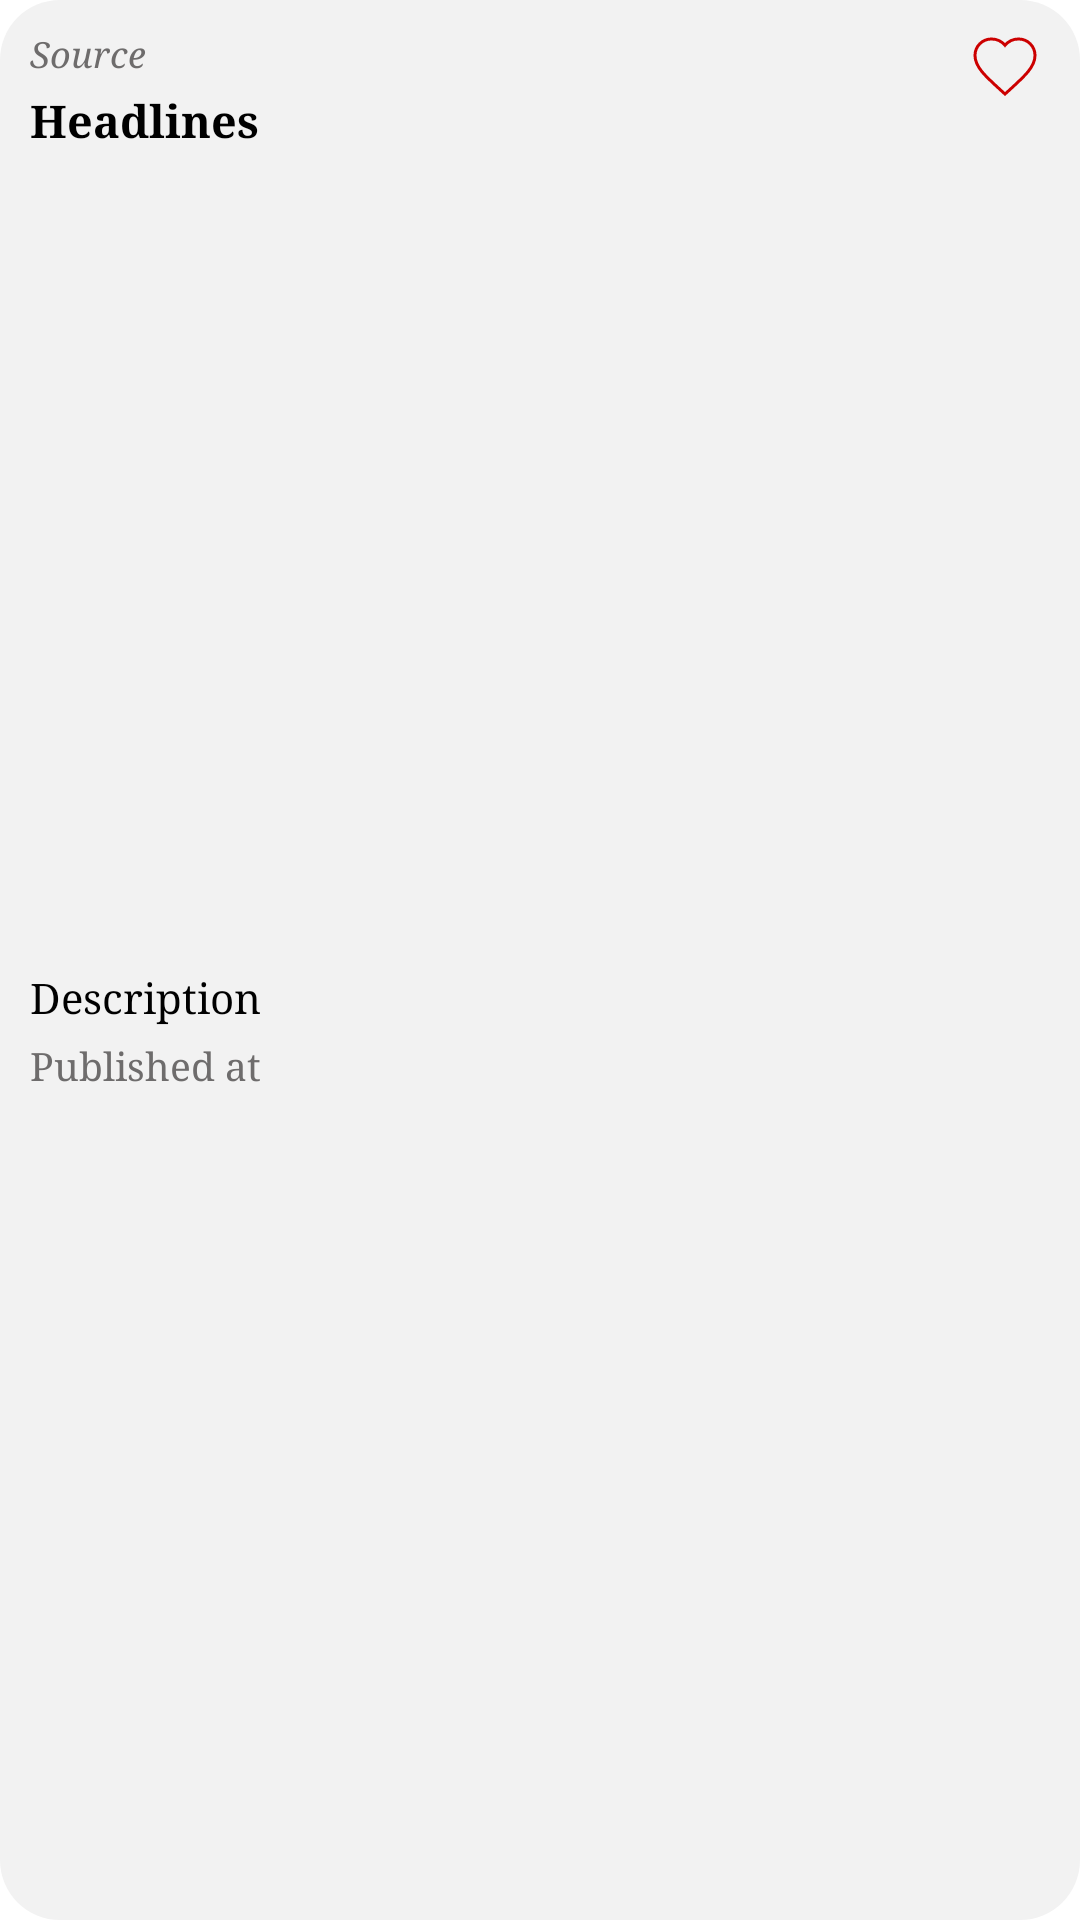

Reconstruct the res/layout file that produces this screen, plus the resources it refers to.
<!-- AndroidManifest.xml: application theme Theme.NewsAPIClient -->
<!-- res/layout/news_list_item.xml -->
<?xml version="1.0" encoding="utf-8"?>
<androidx.constraintlayout.widget.ConstraintLayout xmlns:android="http://schemas.android.com/apk/res/android"
    xmlns:app="http://schemas.android.com/apk/res-auto"
    xmlns:tools="http://schemas.android.com/tools"
    android:layout_width="match_parent"
    android:layout_height="wrap_content"
    android:paddingHorizontal="10dp"
    android:paddingVertical="10dp"
    android:layout_marginTop="10dp"
    android:background="@drawable/list_item_bg_shape"
    android:layout_marginHorizontal="5dp">

    <TextView
        android:id="@+id/sourceTV"
        android:layout_width="wrap_content"
        android:layout_height="wrap_content"
        android:text="Source"
        android:textColor="@color/dark_grey"
        android:textSize="12sp"
        android:textStyle="italic"
        android:fontFamily="serif"
        app:layout_constraintStart_toStartOf="parent"
        app:layout_constraintTop_toTopOf="parent"/>

    <TextView
        android:id="@+id/titleTV"
        android:layout_width="match_parent"
        android:layout_height="wrap_content"
        android:paddingBottom="7dp"
        android:paddingTop="4dp"
        android:ellipsize="end"
        android:maxLines="2"
        android:fontFamily="serif"
        android:text="Headlines"
        android:textStyle="bold"
        android:textColor="@color/black"
        android:textSize="15sp"
        app:layout_constraintStart_toStartOf="parent"
        app:layout_constraintTop_toBottomOf="@id/sourceTV"/>

    <ImageButton
        android:id="@+id/favoriteIB"
        android:layout_width="wrap_content"
        android:layout_height="wrap_content"
        android:paddingEnd="3dp"
        android:src="@drawable/ic_baseline_favorite"
        android:background="@android:color/transparent"
        app:layout_constraintTop_toTopOf="parent"
        app:layout_constraintEnd_toEndOf="parent"/>

    <androidx.constraintlayout.widget.ConstraintLayout
        android:layout_width="match_parent"
        android:layout_height="wrap_content"
        app:layout_constraintStart_toStartOf="parent"
        app:layout_constraintTop_toBottomOf="@id/titleTV"
        app:layout_constraintEnd_toEndOf="parent"
        app:layout_constraintBottom_toBottomOf="parent">

        <ImageView
            android:id="@+id/articleIV"
            android:layout_width="match_parent"
            android:layout_height="wrap_content"
            android:layout_marginEnd="5dp"
            android:scaleType="fitCenter"
            app:layout_constraintStart_toStartOf="parent"
            app:layout_constraintTop_toTopOf="parent"
            tools:srcCompat="@tools:sample/avatars" />

        <LinearLayout
            android:id="@+id/descriptionLinearLayout"
            android:layout_width="match_parent"
            android:layout_height="wrap_content"
            android:orientation="vertical"
            android:paddingTop="4dp"
            app:layout_constraintStart_toStartOf="parent"
            app:layout_constraintTop_toBottomOf="@id/articleIV"
            app:layout_constraintEnd_toEndOf="parent">

            <TextView
                android:id="@+id/descriptionTV"
                android:layout_width="wrap_content"
                android:layout_height="0dp"
                android:layout_weight="3"
                android:textColor="@color/black"
                android:maxLines="3"
                android:fontFamily="serif"
                android:text="Description"
                android:textSize="14sp" />

            <TextView
                android:id="@+id/publishedAtTV"
                android:layout_width="wrap_content"
                android:layout_height="wrap_content"
                android:text="Published at"
                android:paddingTop="5dp"
                android:paddingBottom="5dp"
                android:fontFamily="serif"
                android:textColor="@color/dark_grey"
                android:textSize="13sp" />

        </LinearLayout>
    </androidx.constraintlayout.widget.ConstraintLayout>
</androidx.constraintlayout.widget.ConstraintLayout>
<!-- resources referenced by this layout -->
<resources>
  <color name="black">#FF000000</color>
  <color name="dark_grey">#6E6C6C</color>
  <!-- drawable ic_baseline_favorite (drawable) -->
  <vector xmlns:android="http://schemas.android.com/apk/res/android"
      android:width="24dp"
      android:height="24dp"
      android:viewportWidth="24"
      android:viewportHeight="24">
    <path
        android:strokeColor="@android:color/holo_red_dark"
        android:strokeWidth="1"
        android:pathData="M12,21.35l-1.45,-1.32C5.4,15.36 2,12.28 2,8.5 2,5.42 4.42,3 7.5,3c1.74,0 3.41,0.81 4.5,2.09C13.09,3.81 14.76,3 16.5,3 19.58,3 22,5.42 22,8.5c0,3.78 -3.4,6.86 -8.55,11.54L12,21.35z"/>
  </vector>
  <!-- drawable list_item_bg_shape (drawable) -->
  <?xml version="1.0" encoding="utf-8"?>
  <shape xmlns:android="http://schemas.android.com/apk/res/android"
      android:shape="rectangle">
  
      <corners android:radius="20dp"/>
      <solid android:color="@color/news_item_bg"/>
  
  </shape>
  <style name="Theme.NewsAPIClient" parent="Theme.MaterialComponents.DayNight.NoActionBar">
          
          <item name="colorPrimary">@color/black</item>
          <item name="colorPrimaryVariant">@color/black</item>
          <item name="colorOnPrimary">@color/white</item>
          
          <item name="colorSecondary">@color/searchViewBackground</item>
          <item name="colorSecondaryVariant">@color/teal_700</item>
          <item name="colorOnSecondary">@color/black</item>
          
          <item name="android:statusBarColor" tools:targetApi="l">?attr/colorPrimaryVariant</item>
          
      </style>
  <color name="news_item_bg">#F2F2F2</color>
  <color name="white">#FFFFFFFF</color>
  <color name="searchViewBackground">@color/news_item_bg</color>
  <color name="teal_700">#FF018786</color>
</resources>
